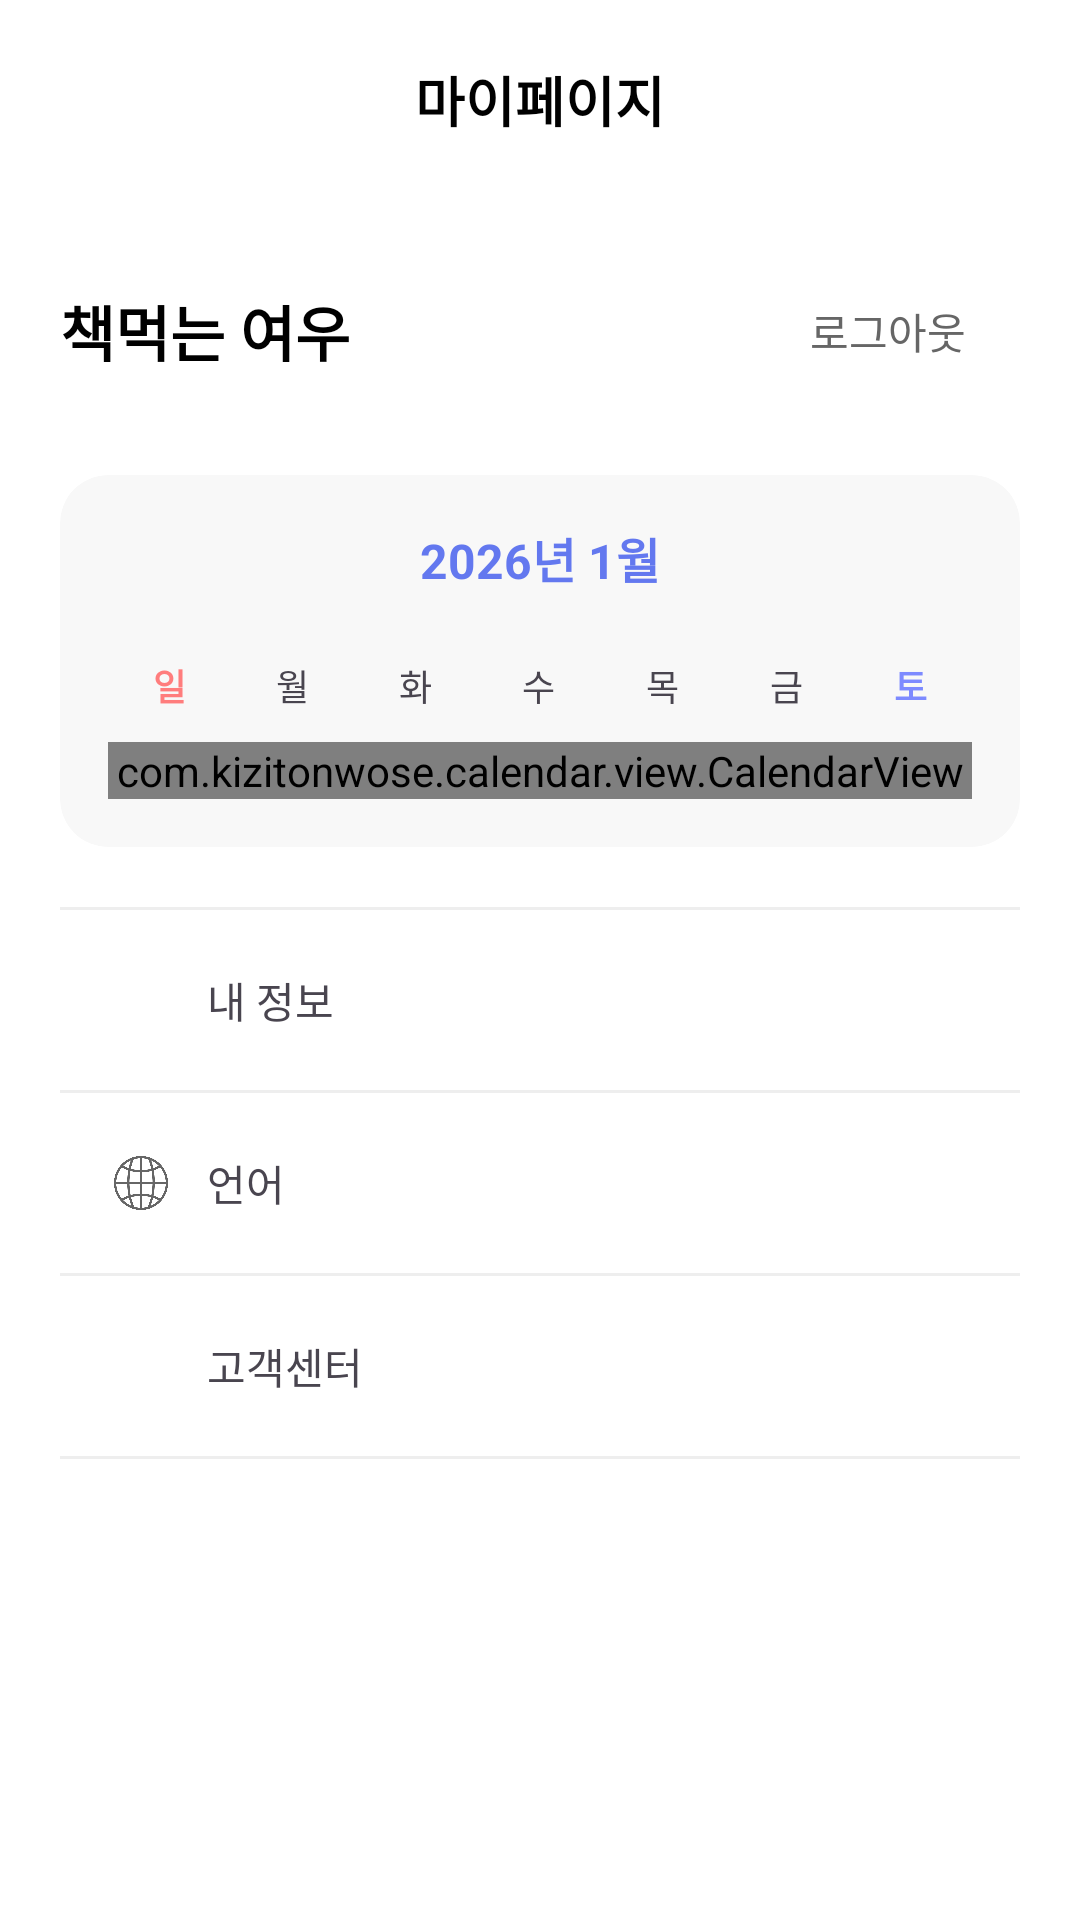

Layout XML and referenced resources for this Android screen:
<!-- AndroidManifest.xml: application theme Theme.ShortBooks -->
<!-- res/layout/fragment_mypage.xml -->
<?xml version="1.0" encoding="utf-8"?>
<LinearLayout xmlns:android="http://schemas.android.com/apk/res/android"
    xmlns:app="http://schemas.android.com/apk/res-auto"
    android:layout_width="match_parent"
    android:layout_height="match_parent"
    android:orientation="vertical"
    android:background="#FFFFFF">

    <TextView
        android:layout_width="match_parent"
        android:layout_height="wrap_content"
        android:gravity="center"
        android:padding="20dp"
        android:text="마이페이지"
        android:textColor="#000000"
        android:textSize="18sp"
        android:textStyle="bold" />

    <ScrollView
        android:layout_width="match_parent"
        android:layout_height="0dp"
        android:layout_weight="1">

        <LinearLayout
            android:layout_width="match_parent"
            android:layout_height="wrap_content"
            android:orientation="vertical"
            android:padding="20dp">

            <RelativeLayout
                android:layout_width="match_parent"
                android:layout_height="wrap_content"
                android:layout_marginBottom="24dp">

                <LinearLayout
                    android:layout_width="wrap_content"
                    android:layout_height="48dp"
                    android:orientation="vertical"
                    android:gravity="center_vertical">

                    <TextView
                    android:id="@+id/tvUserName"
                    android:layout_width="wrap_content"
                    android:layout_height="wrap_content"
                    android:text="책먹는 여우 "
                    android:textColor="#000000"
                    android:textSize="20sp"
                    android:textStyle="bold" />

                </LinearLayout>

                <Button
                    android:id="@+id/btnLogout"
                    android:layout_width="wrap_content"
                    android:layout_height="wrap_content"
                    android:layout_alignParentEnd="true"
                    android:layout_centerVertical="true"
                    android:text="로그아웃"
                    style="?android:attr/borderlessButtonStyle"
                    android:textColor="#666666" />

            </RelativeLayout>

            <androidx.cardview.widget.CardView
                android:layout_width="match_parent"
                android:layout_height="wrap_content"
                app:cardBackgroundColor="#F8F8F8"
                app:cardCornerRadius="16dp"
                app:cardElevation="0dp">

                <LinearLayout
                    android:layout_width="match_parent"
                    android:layout_height="wrap_content"
                    android:orientation="vertical"
                    android:padding="16dp">

                    <TextView
                        android:id="@+id/tvCalendarHeader"
                        android:layout_width="wrap_content"
                        android:layout_height="wrap_content"
                        android:layout_gravity="center"
                        android:layout_marginBottom="12dp"
                        android:text="2026년 1월"
                        android:textSize="16sp"
                        android:textStyle="bold"
                        android:textColor="#6378EF" />

                    <include layout="@layout/calendar_header_layout" />

                    <com.kizitonwose.calendar.view.CalendarView
                        android:id="@+id/calendarView"
                        android:layout_width="match_parent"
                        android:layout_height="wrap_content"
                        app:cv_dayViewResource="@layout/calendar_day_layout" />

                </LinearLayout>

            </androidx.cardview.widget.CardView>

            <LinearLayout
                android:layout_width="match_parent"
                android:layout_height="wrap_content"
                android:layout_marginTop="20dp"
                android:orientation="vertical">

                <View
                    android:layout_width="match_parent"
                    android:layout_height="1dp"
                    android:background="#EEEEEE"/>

                <LinearLayout
                    android:id="@+id/menuSettings"
                    android:layout_width="match_parent"
                    android:layout_height="60dp"
                    android:gravity="center_vertical"
                    android:orientation="horizontal"
                    android:paddingStart="15dp">

                <ImageView
                    android:layout_width="24dp"
                    android:layout_height="24dp"
                    android:src="@drawable/ic_settings"
                    app:tint="#666666" />

                    <TextView
                        android:layout_width="match_parent"
                        android:layout_height="60dp"
                        android:gravity="center_vertical"
                        android:text="내 정보"
                        android:paddingStart="10dp"/>

                </LinearLayout>

                <View
                    android:layout_width="match_parent"
                    android:layout_height="1dp"
                    android:background="#EEEEEE"/>

                <LinearLayout
                    android:id="@+id/menuLanguage"
                    android:layout_width="match_parent"
                    android:layout_height="60dp"
                    android:gravity="center_vertical"
                    android:orientation="horizontal"
                    android:paddingStart="15dp">

                    <ImageView
                        android:layout_width="24dp"
                        android:layout_height="24dp"
                        android:src="@drawable/ic_globe"
                        app:tint="#666666" />

                <TextView
                    android:layout_width="match_parent"
                    android:layout_height="60dp"
                    android:gravity="center_vertical"
                    android:text="언어"
                    android:paddingStart="10dp"/>

                </LinearLayout>

                <View
                    android:layout_width="match_parent"
                    android:layout_height="1dp"
                    android:background="#EEEEEE"/>

                <LinearLayout
                    android:id="@+id/menuSupport"
                    android:layout_width="match_parent"
                    android:layout_height="60dp"
                    android:gravity="center_vertical"
                    android:orientation="horizontal"
                    android:paddingStart="15dp">

                    <ImageView
                        android:layout_width="24dp"
                        android:layout_height="24dp"
                        android:src="@drawable/ic_headphones"
                        app:tint="#666666" />

                <TextView
                    android:layout_width="match_parent"
                    android:layout_height="60dp"
                    android:gravity="center_vertical"
                    android:text="고객센터"
                    android:paddingStart="10dp"/>

                </LinearLayout>

                <View
                    android:layout_width="match_parent"
                    android:layout_height="1dp"
                    android:background="#EEEEEE"/>

            </LinearLayout>

        </LinearLayout>

    </ScrollView>

</LinearLayout>
<!-- res/layout/calendar_header_layout.xml (included above) -->
<?xml version="1.0" encoding="utf-8"?>
<LinearLayout xmlns:android="http://schemas.android.com/apk/res/android"
    android:layout_width="match_parent"
    android:layout_height="wrap_content"
    android:orientation="horizontal"
    android:paddingTop="10dp"
    android:paddingBottom="10dp">

    <TextView
        android:layout_width="0dp"
        android:layout_height="wrap_content"
        android:layout_weight="1"
        android:text="일"
        android:textAlignment="center"
        android:textColor="#FF7D7D"
        android:textSize="12sp"
        android:textStyle="bold"/>

    <TextView
        android:layout_width="0dp"
        android:layout_height="wrap_content"
        android:layout_weight="1"
        android:text="월"
        android:textAlignment="center"
        android:textSize="12sp" />

    <TextView
        android:layout_width="0dp"
        android:layout_height="wrap_content"
        android:layout_weight="1"
        android:text="화"
        android:textAlignment="center"
        android:textSize="12sp" />

    <TextView
        android:layout_width="0dp"
        android:layout_height="wrap_content"
        android:layout_weight="1"
        android:text="수"
        android:textAlignment="center"
        android:textSize="12sp" />

    <TextView
        android:layout_width="0dp"
        android:layout_height="wrap_content"
        android:layout_weight="1"
        android:text="목"
        android:textAlignment="center"
        android:textSize="12sp" />

    <TextView
        android:layout_width="0dp"
        android:layout_height="wrap_content"
        android:layout_weight="1"
        android:text="금"
        android:textAlignment="center"
        android:textSize="12sp" />

    <TextView android:layout_width="0dp"
        android:layout_height="wrap_content"
        android:layout_weight="1"
        android:text="토"
        android:textAlignment="center"
        android:textColor="#7D8AFF"
        android:textSize="12sp"
        android:textStyle="bold" />

</LinearLayout>
<!-- res/layout/calendar_day_layout.xml (included above) -->
<?xml version="1.0" encoding="utf-8"?>
<FrameLayout xmlns:android="http://schemas.android.com/apk/res/android"
    android:layout_width="match_parent"
    android:layout_height="50dp">

    <TextView
    android:id="@+id/calendarDayText"
    android:layout_width="40dp"
    android:layout_height="40dp"
    android:layout_gravity="center"
    android:gravity="center"
    android:text="22"
    android:textColor="#333333"
    android:textSize="16sp" />

</FrameLayout>
<!-- resources referenced by this layout -->
<resources>
  <!-- drawable ic_globe: png bitmap (drawable, 26833 bytes) -->
  <style name="Theme.ShortBooks" parent="Base.Theme.ShortBooks" />
  <style name="Base.Theme.ShortBooks" parent="Theme.Material3.DayNight.NoActionBar">
          
          
          <item name="android:fitsSystemWindows">true</item>
      </style>
</resources>
